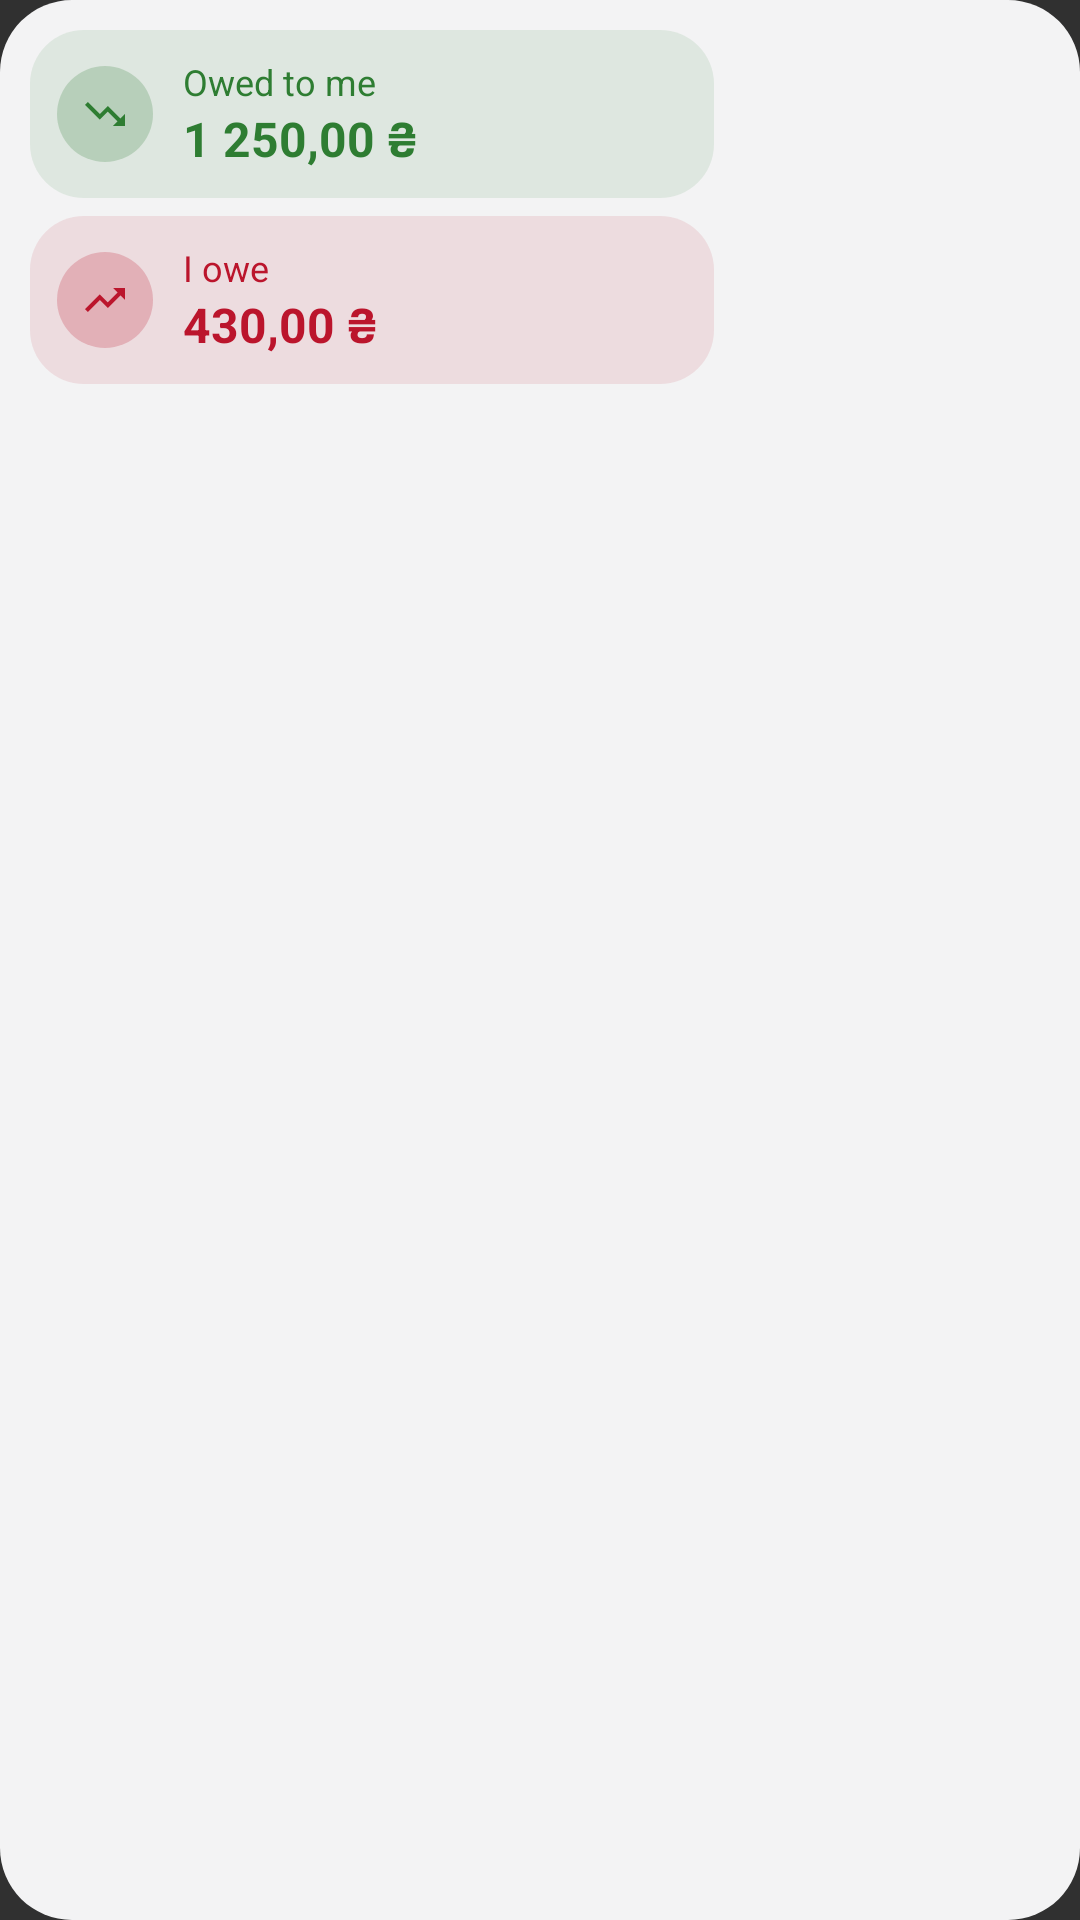

Write the Android layout XML for this screen, with the resource values it uses.
<!-- AndroidManifest.xml: application theme android:Theme.Material.NoActionBar -->
<!-- res/layout/widget_preview.xml -->
<?xml version="1.0" encoding="utf-8"?>
<LinearLayout xmlns:android="http://schemas.android.com/apk/res/android"
    xmlns:tools="http://schemas.android.com/tools"
    android:layout_width="wrap_content"
    android:layout_height="wrap_content"
    android:orientation="vertical"
    android:background="@drawable/widget_preview_card"
    android:padding="10dp"
    tools:ignore="HardcodedText">

    <LinearLayout
        android:layout_width="228dp"
        android:layout_height="wrap_content"
        android:orientation="horizontal"
        android:gravity="center_vertical"
        android:background="@drawable/widget_preview_pill_repay"
        android:padding="9dp">

        <FrameLayout
            android:layout_width="32dp"
            android:layout_height="32dp"
            android:background="@drawable/widget_preview_badge_repay">

            <ImageView
                android:layout_width="16dp"
                android:layout_height="16dp"
                android:layout_gravity="center"
                android:contentDescription="@null"
                android:src="@drawable/widget_preview_icon_down" />
        </FrameLayout>

        <LinearLayout
            android:layout_width="wrap_content"
            android:layout_height="wrap_content"
            android:layout_marginStart="10dp"
            android:orientation="vertical">

            <TextView
                android:layout_width="wrap_content"
                android:layout_height="wrap_content"
                android:text="Owed to me"
                android:textColor="@color/widget_preview_repay"
                android:textSize="12sp" />

            <TextView
                android:layout_width="wrap_content"
                android:layout_height="wrap_content"
                android:text="1 250,00 ₴"
                android:textColor="@color/widget_preview_repay"
                android:textStyle="bold"
                android:textSize="16sp" />
        </LinearLayout>
    </LinearLayout>

    <LinearLayout
        android:layout_width="228dp"
        android:layout_height="wrap_content"
        android:layout_marginTop="6dp"
        android:orientation="horizontal"
        android:gravity="center_vertical"
        android:background="@drawable/widget_preview_pill_debt"
        android:padding="9dp">

        <FrameLayout
            android:layout_width="32dp"
            android:layout_height="32dp"
            android:background="@drawable/widget_preview_badge_debt">

            <ImageView
                android:layout_width="16dp"
                android:layout_height="16dp"
                android:layout_gravity="center"
                android:contentDescription="@null"
                android:src="@drawable/widget_preview_icon_up" />
        </FrameLayout>

        <LinearLayout
            android:layout_width="wrap_content"
            android:layout_height="wrap_content"
            android:layout_marginStart="10dp"
            android:orientation="vertical">

            <TextView
                android:layout_width="wrap_content"
                android:layout_height="wrap_content"
                android:text="I owe"
                android:textColor="@color/widget_preview_debt"
                android:textSize="12sp" />

            <TextView
                android:layout_width="wrap_content"
                android:layout_height="wrap_content"
                android:text="430,00 ₴"
                android:textColor="@color/widget_preview_debt"
                android:textStyle="bold"
                android:textSize="16sp" />
        </LinearLayout>
    </LinearLayout>
</LinearLayout>
<!-- resources referenced by this layout -->
<resources>
  <color name="widget_preview_debt">#BB152C</color>
  <color name="widget_preview_repay">#2E7D32</color>
  <!-- drawable widget_preview_badge_debt (drawable) -->
  <?xml version="1.0" encoding="utf-8"?>
  <shape xmlns:android="http://schemas.android.com/apk/res/android"
      android:shape="oval">
      <solid android:color="@color/widget_preview_debt_badge" />
  </shape>
  <!-- drawable widget_preview_badge_repay (drawable) -->
  <?xml version="1.0" encoding="utf-8"?>
  <shape xmlns:android="http://schemas.android.com/apk/res/android"
      android:shape="oval">
      <solid android:color="@color/widget_preview_repay_badge" />
  </shape>
  <!-- drawable widget_preview_card (drawable) -->
  <?xml version="1.0" encoding="utf-8"?>
  <shape xmlns:android="http://schemas.android.com/apk/res/android"
      android:shape="rectangle">
      <solid android:color="@color/widget_preview_background" />
      <corners android:radius="24dp" />
  </shape>
  <!-- drawable widget_preview_icon_down (drawable) -->
  <?xml version="1.0" encoding="utf-8"?>
  <vector xmlns:android="http://schemas.android.com/apk/res/android"
      android:width="24dp"
      android:height="24dp"
      android:viewportWidth="24"
      android:viewportHeight="24">
      <path
          android:fillColor="#2E7D32"
          android:pathData="M16,18l2.29,-2.29 -4.88,-4.88 -4,4L2,7.41 3.41,6l6,6 4,-4 6.3,6.29L22,12v6z" />
  </vector>
  <!-- drawable widget_preview_icon_up (drawable) -->
  <?xml version="1.0" encoding="utf-8"?>
  <vector xmlns:android="http://schemas.android.com/apk/res/android"
      android:width="24dp"
      android:height="24dp"
      android:viewportWidth="24"
      android:viewportHeight="24">
      <path
          android:fillColor="#BB152C"
          android:pathData="M16,6l2.29,2.29 -4.88,4.88 -4,-4L2,16.59 3.41,18l6,-6 4,4 6.3,-6.29L22,12V6z" />
  </vector>
  <!-- drawable widget_preview_pill_debt (drawable) -->
  <?xml version="1.0" encoding="utf-8"?>
  <shape xmlns:android="http://schemas.android.com/apk/res/android"
      android:shape="rectangle">
      <solid android:color="@color/widget_preview_debt_pill" />
      <corners android:radius="18dp" />
  </shape>
  <!-- drawable widget_preview_pill_repay (drawable) -->
  <?xml version="1.0" encoding="utf-8"?>
  <shape xmlns:android="http://schemas.android.com/apk/res/android"
      android:shape="rectangle">
      <solid android:color="@color/widget_preview_repay_pill" />
      <corners android:radius="18dp" />
  </shape>
  <color name="widget_preview_debt_badge">#38BB152C</color>
  <color name="widget_preview_repay_badge">#382E7D32</color>
  <color name="widget_preview_background">#F3F3F4</color>
  <color name="widget_preview_debt_pill">#1ABB152C</color>
  <color name="widget_preview_repay_pill">#1A2E7D32</color>
</resources>
